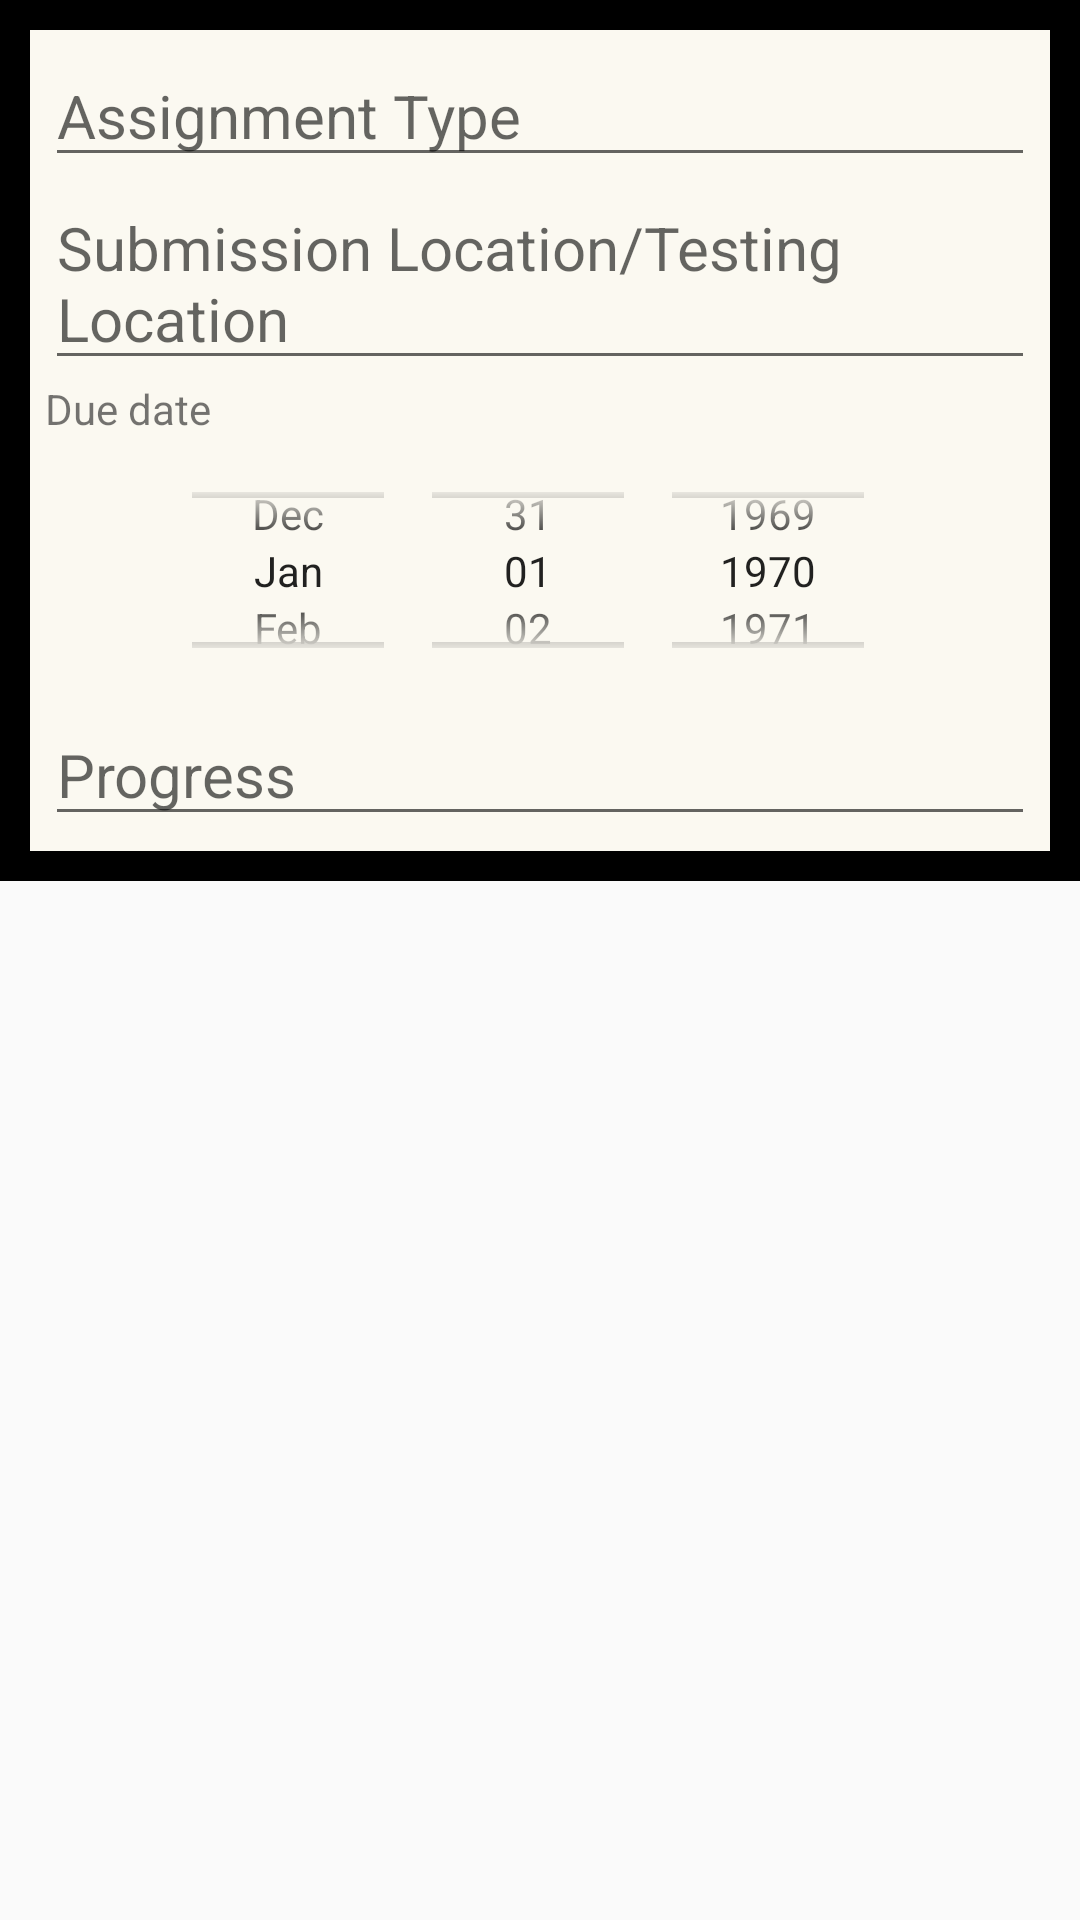

Here is an Android app screen rendered from its layout file. Give the layout XML and the strings, colors and styles it references.
<!-- AndroidManifest.xml: application theme Theme.CSProject -->
<!-- res/layout/todo_update_dialog.xml -->
<?xml version="1.0" encoding="utf-8"?>
<RelativeLayout
    xmlns:android="http://schemas.android.com/apk/res/android" android:layout_width="match_parent"
    android:layout_height="match_parent">

    <RelativeLayout
        android:layout_width="match_parent"
        android:layout_height="wrap_content"
        android:padding="10dp"
        android:background="@color/black">

        <LinearLayout
            android:layout_width="match_parent"
            android:layout_height="wrap_content"
            android:orientation="vertical"
            android:padding="5dp"
            android:background="#FBF9F1">
            <EditText
                android:id="@+id/dialog_assignmentTypeEdit"
                android:layout_width="match_parent"
                android:layout_height="wrap_content"
                android:hint="Assignment Type"
                android:textSize="20dp"/>
            <EditText
                android:id="@+id/dialog_assignmentLocationEdit"
                android:layout_width="match_parent"
                android:layout_height="wrap_content"
                android:hint="Submission Location/Testing Location"
                android:textSize="20dp"/>
            <TextView
                android:layout_width="match_parent"
                android:layout_height="wrap_content"
                android:text="Due date"
                />
            <DatePicker
                android:id="@+id/dialog_dueDateEdit"
                android:layout_width="match_parent"
                android:layout_height="89dp"
                android:calendarViewShown="false"
                android:datePickerMode="spinner" />
            <EditText
                android:id="@+id/dialog_progressEdit"
                android:layout_width="match_parent"
                android:layout_height="wrap_content"
                android:hint="Progress"
                android:textSize="20dp"
                />
        </LinearLayout>
    </RelativeLayout>

</RelativeLayout>
<!-- resources referenced by this layout -->
<resources>
  <style name="Theme.CSProject" parent="Base.Theme.CSProject" />
  <style name="Base.Theme.CSProject" parent="Theme.AppCompat.Light.NoActionBar">
          
          
      </style>
  <!-- not gathered from this repository: default colours our renderer supplied (Android Studio template values) -->
  <color name="black">#FF000000</color>
</resources>
